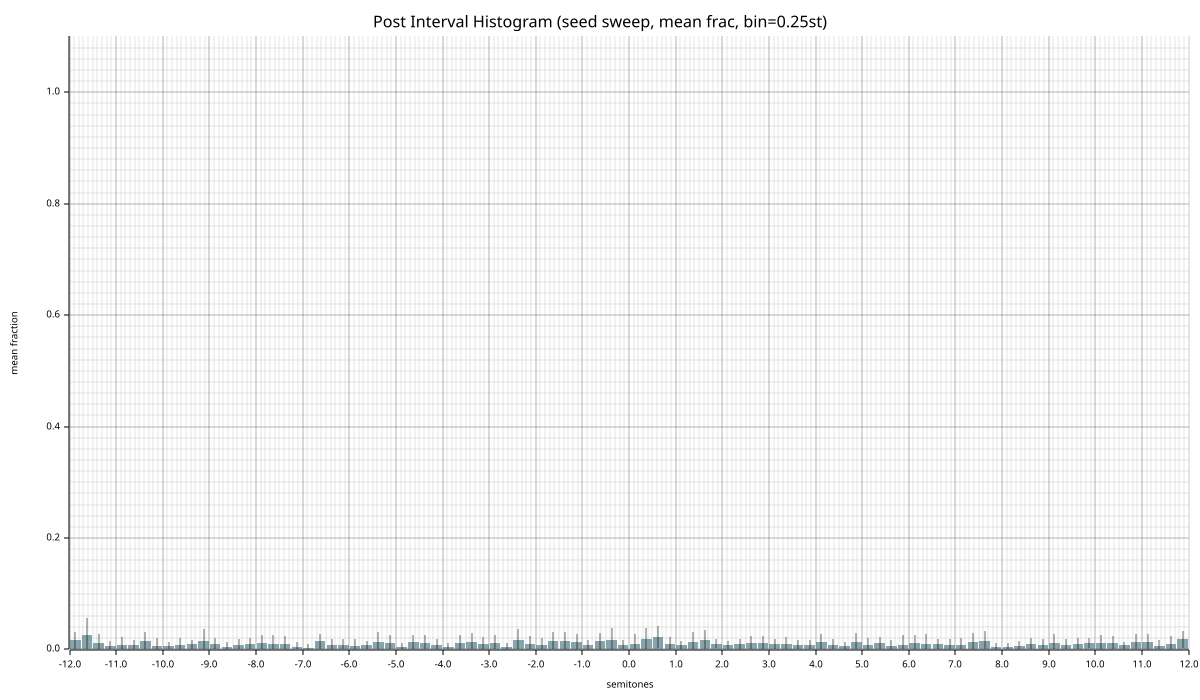

The table this chart was drawn from, first rows:
bin_center, mean_frac, std_frac, n_seeds, mean_count, std_count
-11.88, 0.01625, 0.01545, 20, 35.1, 33.38
-11.62, 0.02579, 0.03119, 20, 55.7, 67.37
-11.38, 0.01097, 0.01751, 20, 23.7, 37.83
-11.12, 0.006065, 0.008985, 20, 13.1, 19.41
-10.88, 0.008704, 0.0132, 20, 18.8, 28.51
-10.62, 0.007593, 0.008656, 20, 16.4, 18.7
-10.38, 0.01544, 0.01659, 20, 33.35, 35.84
-10.12, 0.006991, 0.01306, 20, 15.1, 28.22
-9.875, 0.005903, 0.007455, 20, 12.75, 16.1
-9.625, 0.008611, 0.01189, 20, 18.6, 25.69
-9.375, 0.009306, 0.008122, 20, 20.1, 17.54
-9.125, 0.01609, 0.0203, 20, 34.75, 43.86
-8.875, 0.009861, 0.01108, 20, 21.3, 23.93
-8.625, 0.005370, 0.007500, 20, 11.6, 16.2
-8.375, 0.007963, 0.01083, 20, 17.2, 23.4
-8.125, 0.009375, 0.01174, 20, 20.25, 25.35
-7.875, 0.01083, 0.01594, 20, 23.4, 34.42
-7.625, 0.01023, 0.0149, 20, 22.1, 32.19
-7.375, 0.01074, 0.014, 20, 23.2, 30.25
-7.125, 0.005093, 0.008852, 20, 11, 19.12
-6.875, 0.003310, 0.006415, 20, 7.15, 13.86
-6.625, 0.01472, 0.01344, 20, 31.8, 29.03
-6.375, 0.007963, 0.01092, 20, 17.2, 23.58
-6.125, 0.008056, 0.01145, 20, 17.4, 24.73
-5.875, 0.005741, 0.01223, 20, 12.4, 26.42
-5.625, 0.007361, 0.008746, 20, 15.9, 18.89
-5.375, 0.01315, 0.01766, 20, 28.4, 38.15
-5.125, 0.01123, 0.01485, 20, 24.25, 32.08
-4.875, 0.004421, 0.006874, 20, 9.55, 14.85
-4.625, 0.01262, 0.01395, 20, 27.25, 30.13
-4.375, 0.01153, 0.01536, 20, 24.9, 33.18
-4.125, 0.008310, 0.01037, 20, 17.95, 22.4
-3.875, 0.005139, 0.007175, 20, 11.1, 15.5
-3.625, 0.01139, 0.014, 20, 24.6, 30.24
-3.375, 0.01317, 0.0164, 20, 28.45, 35.44
-3.125, 0.009676, 0.01324, 20, 20.9, 28.59
-2.875, 0.01157, 0.01379, 20, 25, 29.79
-2.625, 0.005370, 0.005520, 20, 11.6, 11.92
-2.375, 0.01653, 0.0204, 20, 35.7, 44.06
-2.125, 0.009907, 0.01348, 20, 21.4, 29.11
-1.875, 0.008171, 0.01237, 20, 17.65, 26.71
-1.625, 0.01461, 0.01647, 20, 31.55, 35.58
-1.375, 0.01569, 0.01648, 20, 33.9, 35.6
-1.125, 0.01287, 0.01472, 20, 27.8, 31.8
-0.8750, 0.008032, 0.009637, 20, 17.35, 20.82
-0.6250, 0.01502, 0.01432, 20, 32.45, 30.93
-0.3750, 0.01778, 0.02013, 20, 38.4, 43.48
-0.1250, 0.007361, 0.009203, 20, 15.9, 19.88
0.1250, 0.01037, 0.01718, 20, 22.4, 37.12
0.3750, 0.01877, 0.01957, 20, 40.55, 42.28
0.6250, 0.02245, 0.01967, 20, 48.5, 42.49
0.8750, 0.01056, 0.01229, 20, 22.8, 26.55
1.125, 0.007384, 0.008473, 20, 15.95, 18.3
1.375, 0.01396, 0.01795, 20, 30.15, 38.77
1.625, 0.0172, 0.01729, 20, 37.15, 37.34
1.875, 0.009977, 0.008002, 20, 21.55, 17.28
2.125, 0.007523, 0.007966, 20, 16.25, 17.21
2.375, 0.009537, 0.01001, 20, 20.6, 21.63
2.625, 0.01181, 0.01319, 20, 25.5, 28.5
2.875, 0.01095, 0.01261, 20, 23.65, 27.24
... 36 more rows
